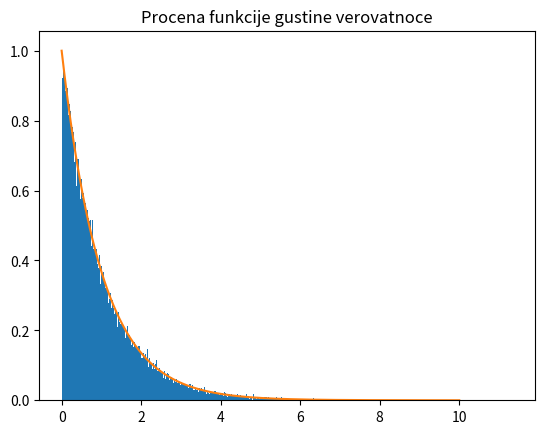
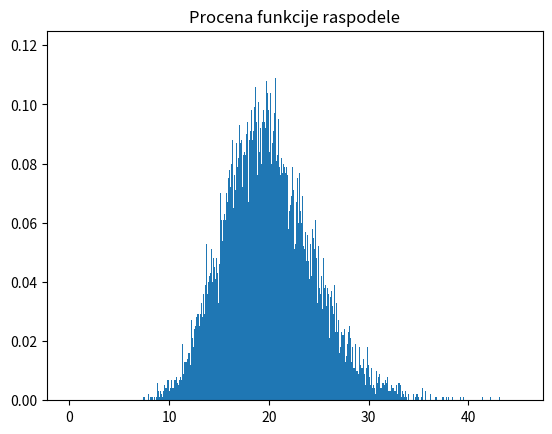

Generate these figures, in order, with matplotlib:
import numpy
import random
from matplotlib import pyplot
from scipy import stats

N = 100000
binwidth = 0.01
lam = 1

exponential = (-1 / lam) * numpy.log(numpy.random.uniform(0.0, 1.0, N))
axis = numpy.linspace(0, 10, N)
expected_pdf = stats.expon.pdf(axis)
pyplot.figure(1)
pyplot.title("Procena funkcije gustine verovatnoce")
counts, _, _ = pyplot.hist(exponential, bins=numpy.arange(0, max(exponential) + binwidth, binwidth), density = True)
pyplot.plot(axis, expected_pdf)
pyplot.show()

mean_squared_error = 0
for i in range(0, len(counts)):
    mean_squared_error += counts[i]**2 - expected_pdf[i]**2
mean_squared_error = mean_squared_error/len(counts)
print("Srednja kvadratna greska je: "+str(mean_squared_error))

exponential = numpy.ndarray((20, N))
for i in range(0, 20):
    exponential[i, :] = (-1 / lam) * numpy.log(numpy.random.uniform(0.0, 1.0, N))
exponential = numpy.sum(exponential, axis = 0)

pyplot.figure(2)
pyplot.title("Procena funkcije raspodele")
pyplot.hist(exponential, bins=numpy.arange(0, max(exponential) + binwidth, binwidth), density = True)
pyplot.show()